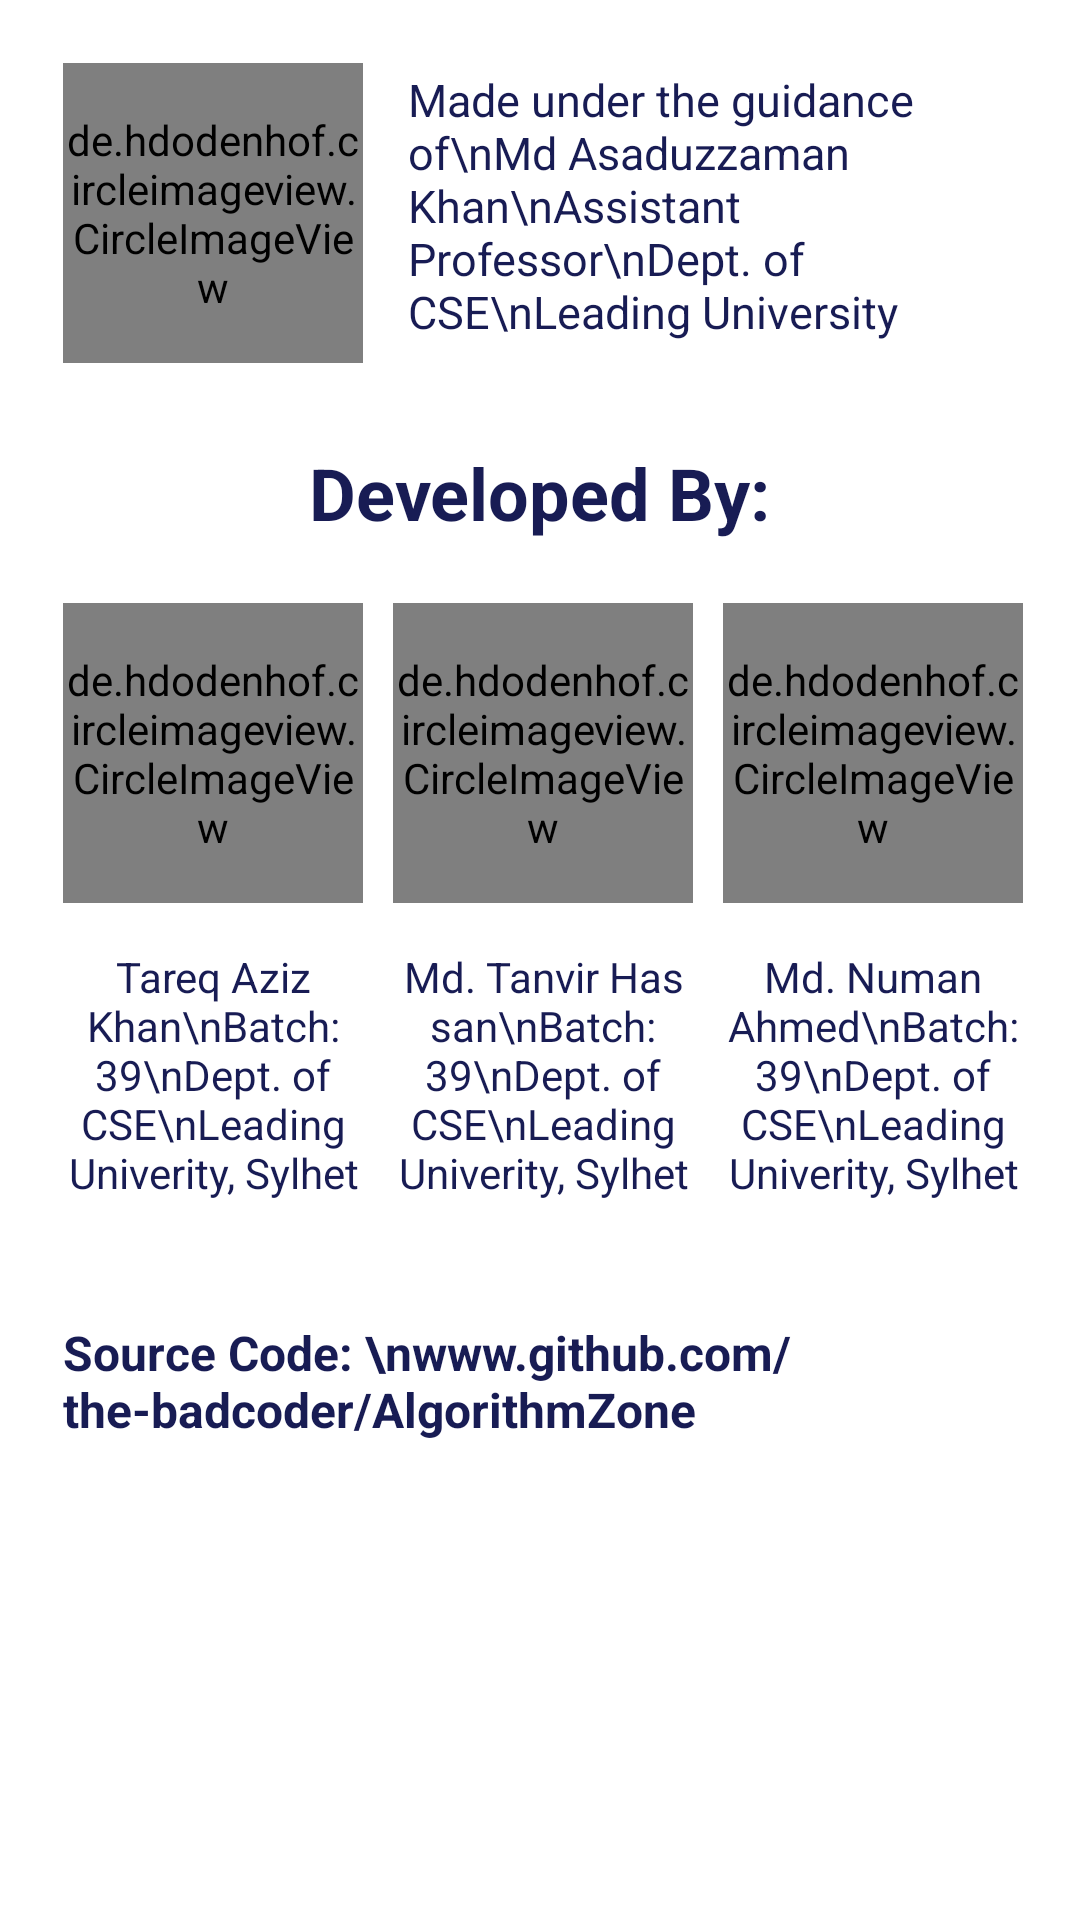

This screen was rendered from an Android layout file. Write that file and the resources it references.
<!-- AndroidManifest.xml: application theme Theme.Design.NoActionBar -->
<!-- res/layout/fragment_about.xml -->
<?xml version="1.0" encoding="utf-8"?>
<RelativeLayout xmlns:android="http://schemas.android.com/apk/res/android"
    xmlns:app="http://schemas.android.com/apk/res-auto"
    xmlns:tools="http://schemas.android.com/tools"
    android:orientation="vertical"
    android:layout_width="match_parent"
    android:layout_height="match_parent"
    android:paddingBottom="16dp"
    android:paddingLeft="16dp"
    android:paddingRight="16dp"
    android:paddingTop="16dp"
    android:background="@color/colorWhite"
    tools:context=".AboutFragment">

    <LinearLayout
        android:layout_width="match_parent"
        android:layout_height="wrap_content"
        android:orientation="horizontal"
        android:layout_margin="5dp"
        android:id="@+id/linearLayout2">

        <de.hdodenhof.circleimageview.CircleImageView
            android:id="@+id/profile_sir"
            android:layout_width="100dp"
            android:layout_height="100dp"
            android:src="@drawable/pic_mak"
            app:civ_border_color="@color/DimGray"
            app:civ_border_width="2dp"
            android:layout_gravity="center"/>

        <TextView
            android:id="@+id/sir_text"
            android:layout_width="wrap_content"
            android:layout_height="wrap_content"
            android:layout_below="@+id/profile_tanvir"
            android:layout_centerHorizontal="true"
            android:layout_marginTop="2dp"
            android:layout_marginLeft="15dp"
            android:text="Made under the guidance of\nMd Asaduzzaman Khan\nAssistant Professor\nDept. of CSE\nLeading University"
            android:textAlignment="textStart"
            android:textColor="@color/colorPrimaryDark"
            android:textSize="15sp"
            android:gravity="start" />

    </LinearLayout>

    <TextView
        android:layout_width="wrap_content"
        android:layout_height="wrap_content"
        android:layout_below="@+id/linearLayout2"
        android:layout_centerHorizontal="true"
        android:layout_gravity="center"
        android:layout_marginTop="22dp"
        android:text="Developed By:"
        android:textSize="24sp"
        android:textStyle="bold"
        android:textColor="@color/colorPrimaryDark"
        android:id="@+id/textView2" />

    <LinearLayout
        android:layout_width="wrap_content"
        android:layout_height="wrap_content"
        android:gravity="fill_horizontal"
        android:layout_marginTop="180dp"
        android:id="@+id/linearLayout3">

        <LinearLayout
            android:layout_width="100dp"
            android:layout_height="220dp"
            android:orientation="vertical"
            android:layout_margin="5dp">

            <de.hdodenhof.circleimageview.CircleImageView
                android:id="@+id/profile_tareq"
                android:layout_width="100dp"
                android:layout_height="100dp"
                android:src="@drawable/pic_tareq"
                app:civ_border_color="@color/DimGray"
                app:civ_border_width="2dp"
                android:layout_gravity="center"/>

            <TextView
                android:id="@+id/tareq_text"
                android:layout_width="wrap_content"
                android:layout_height="wrap_content"
                android:layout_below="@+id/profile_tanvir"
                android:layout_centerHorizontal="true"
                android:layout_marginTop="15dp"
                android:text="Tareq Aziz Khan\nBatch: 39\nDept. of CSE\nLeading Univerity, Sylhet"
                android:textAlignment="center"
                android:textColor="@color/colorPrimaryDark"/>

        </LinearLayout>

        <LinearLayout
            android:layout_width="100dp"
            android:layout_height="220dp"
            android:orientation="vertical"
            android:layout_margin="5dp">

            <de.hdodenhof.circleimageview.CircleImageView
                android:id="@+id/profile_tanvir"
                android:layout_width="100dp"
                android:layout_height="100dp"
                android:layout_gravity="center"
                android:src="@drawable/pic_tanvir"
                app:civ_border_color="@color/DimGray"
                app:civ_border_width="2dp" />

            <TextView
                android:id="@+id/tanvir_text"
                android:layout_width="wrap_content"
                android:layout_height="wrap_content"
                android:layout_below="@+id/profile_tanvir"
                android:layout_centerHorizontal="true"
                android:layout_marginTop="15dp"
                android:text="Md. Tanvir Hassan\nBatch: 39\nDept. of CSE\nLeading Univerity, Sylhet"
                android:textAlignment="center"
                android:textColor="@color/colorPrimaryDark" />

        </LinearLayout>

        <LinearLayout
            android:layout_width="100dp"
            android:layout_height="220dp"
            android:orientation="vertical"
            android:layout_margin="5dp">

            <de.hdodenhof.circleimageview.CircleImageView
                android:id="@+id/profile_numan"
                android:layout_width="100dp"
                android:layout_height="100dp"
                app:civ_border_color="@color/DimGray"
                app:civ_border_width="2dp"
                android:src="@drawable/pic_nafi"
                android:layout_gravity="center"/>

            <TextView
                android:id="@+id/numan_text"
                android:layout_width="wrap_content"
                android:layout_height="wrap_content"
                android:layout_below="@+id/profile_tanvir"
                android:layout_centerHorizontal="true"
                android:layout_marginTop="15dp"
                android:text="Md. Numan Ahmed\nBatch: 39\nDept. of CSE\nLeading Univerity, Sylhet"
                android:textAlignment="center"
                android:textColor="@color/colorPrimaryDark"/>

        </LinearLayout>

    </LinearLayout>

    <TextView
        android:id="@+id/textView3"
        android:layout_width="wrap_content"
        android:layout_height="wrap_content"
        android:layout_alignLeft="@+id/linearLayout2"
        android:layout_alignStart="@+id/linearLayout2"
        android:layout_below="@+id/linearLayout3"
        android:layout_marginTop="14dp"
        android:text="Source Code: \nwww.github.com/the-badcoder/AlgorithmZone"
        android:textColor="@color/colorPrimaryDark"
        android:textIsSelectable="true"
        android:textSize="16sp"
        android:textStyle="bold" />




</RelativeLayout>
<!-- resources referenced by this layout -->
<resources>
  <color name="DimGray">#696969</color>
  <color name="colorPrimaryDark">#181c54</color>
  <color name="colorWhite">#ffffff</color>
  <!-- drawable pic_mak: jpg bitmap (drawable, 4368 bytes) -->
  <!-- drawable pic_nafi: jpg bitmap (drawable, 5521 bytes) -->
  <!-- drawable pic_tanvir: jpg bitmap (drawable, 4863 bytes) -->
  <!-- drawable pic_tareq: jpg bitmap (drawable, 7698 bytes) -->
</resources>
